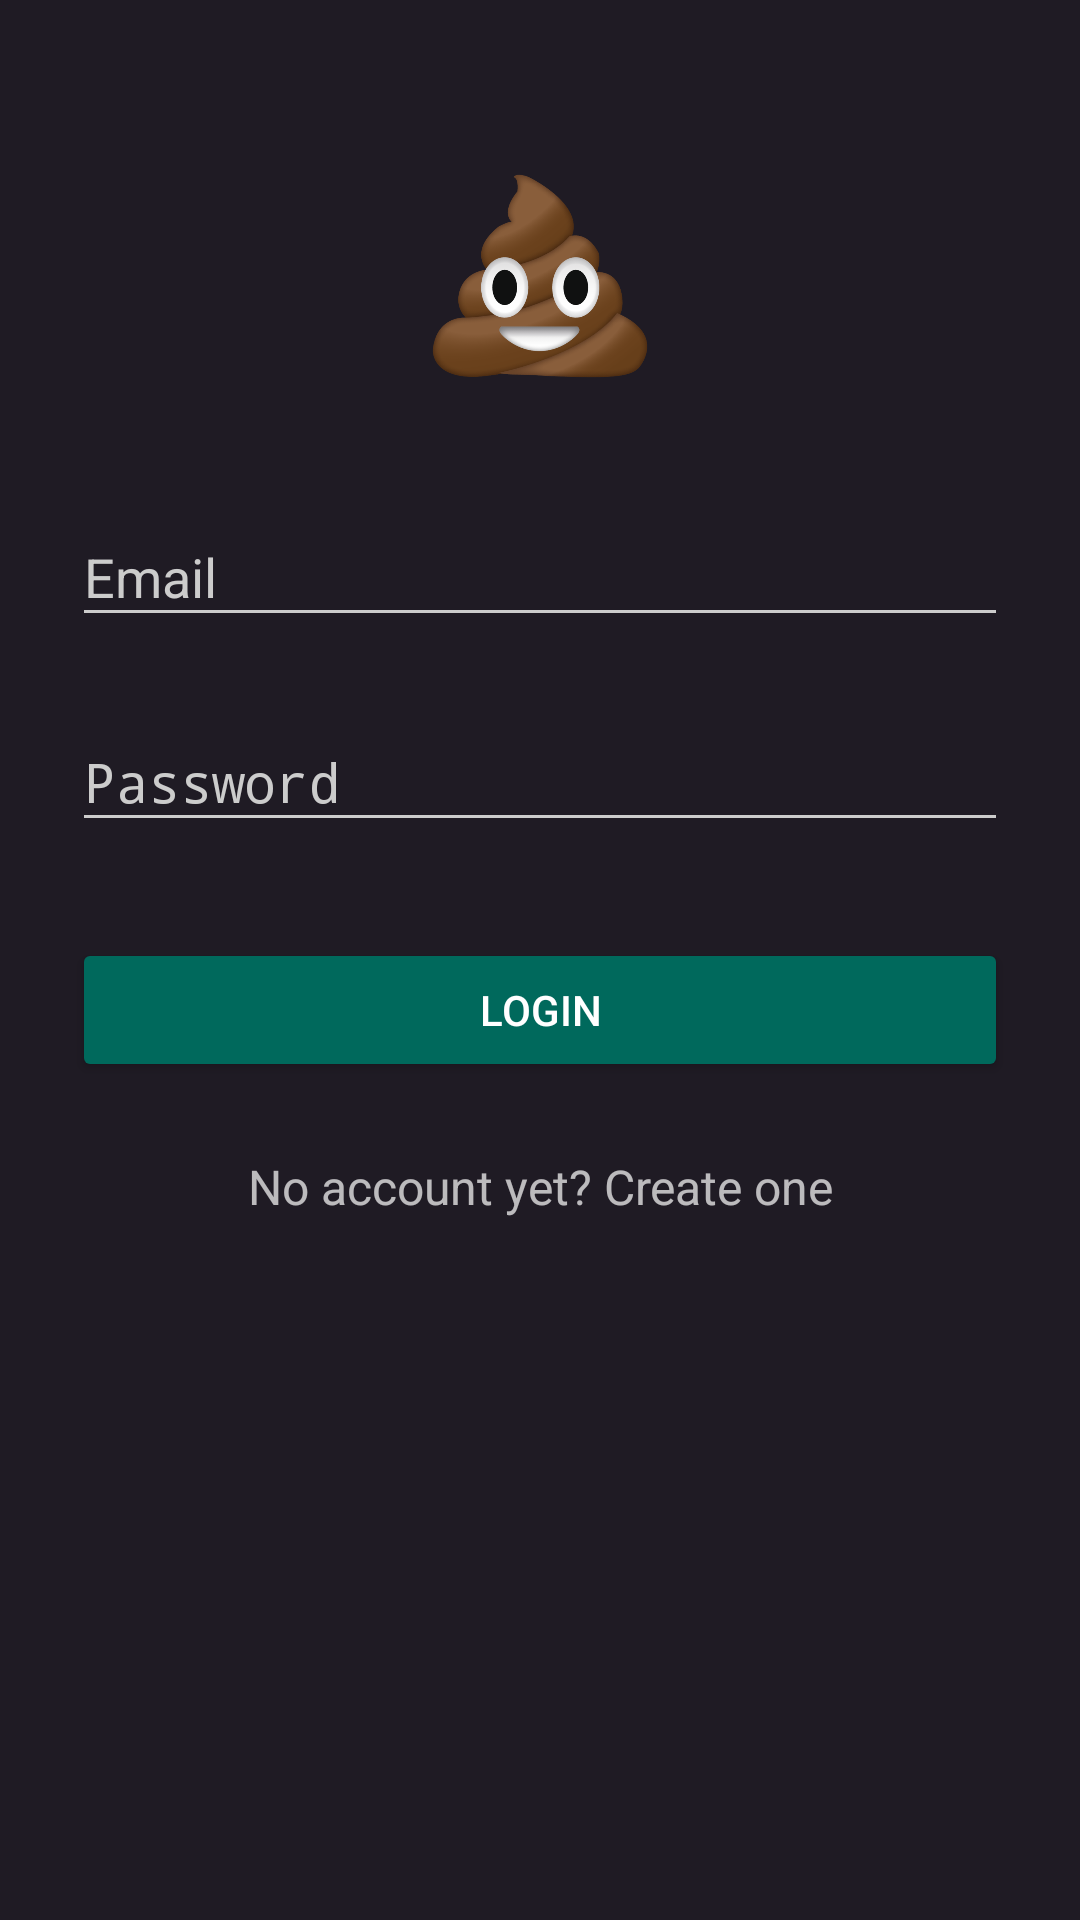

Write the Android layout XML for this screen, with the resource values it uses.
<!-- AndroidManifest.xml: activity theme AppTheme.Dark -->
<!-- res/layout/activity_login.xml -->
<?xml version="1.0" encoding="utf-8"?>
<ScrollView xmlns:android="http://schemas.android.com/apk/res/android"
    xmlns:app="http://schemas.android.com/apk/res-auto"
    android:layout_width="fill_parent"
    android:layout_height="fill_parent"
    android:fitsSystemWindows="true">

    <LinearLayout
        android:orientation="vertical"
        android:layout_width="match_parent"
        android:layout_height="wrap_content"
        android:paddingTop="56dp"
        android:paddingLeft="24dp"
        android:paddingRight="24dp">

        <ImageView
            android:layout_width="wrap_content"
            android:layout_height="72dp"
            android:layout_gravity="center_horizontal"
            android:layout_marginBottom="24dp"
            android:contentDescription="@null"
            android:src="@drawable/logo" />

        
        <com.google.android.material.textfield.TextInputLayout
            android:layout_width="match_parent"
            android:layout_height="wrap_content"
            android:layout_marginTop="8dp"
            android:layout_marginBottom="8dp">
            <EditText android:id="@+id/input_email"
                android:layout_width="match_parent"
                android:layout_height="wrap_content"
                android:inputType="textEmailAddress"
                android:hint="Email" />
        </com.google.android.material.textfield.TextInputLayout>

        
        <com.google.android.material.textfield.TextInputLayout
            android:layout_width="match_parent"
            android:layout_height="wrap_content"
            android:layout_marginTop="8dp"
            android:layout_marginBottom="8dp">
            <EditText android:id="@+id/input_password"
                android:layout_width="match_parent"
                android:layout_height="wrap_content"
                android:inputType="textPassword"
                android:hint="Password"/>
        </com.google.android.material.textfield.TextInputLayout>

        <Button

            android:layout_marginTop="24dp"
            android:layout_marginBottom="24dp"
            android:padding="12dp"
            android:id="@+id/btn_login"
            android:layout_width="match_parent"
            android:layout_height="wrap_content"
            android:text="Login" />

        <TextView
            android:id="@+id/link_signup"
            android:layout_width="fill_parent"
            android:layout_height="wrap_content"
            android:layout_marginBottom="24dp"
            android:gravity="center"
            android:text="No account yet? Create one"
            android:textSize="16dip" />

    </LinearLayout>
</ScrollView>
<!-- resources referenced by this layout -->
<resources>
  <!-- drawable logo: png bitmap (drawable, 129519 bytes) -->
  <style name="AppTheme.Dark" parent="Theme.AppCompat.NoActionBar">
          <item name="colorPrimary">@color/primary</item>
          <item name="colorPrimaryDark">@color/primary_dark</item>
          <item name="colorAccent">@color/accent</item>
  
          <item name="android:windowBackground">@color/primary</item>
  
          <item name="colorControlNormal">@color/iron</item>
          <item name="colorControlActivated">@color/white</item>
          <item name="colorControlHighlight">@color/white</item>
          <item name="android:textColorHint">@color/iron</item>
  
          <item name="colorButtonNormal">@color/primary_darker</item>
      </style>
  <color name="primary">#1F1B24</color>
  <color name="primary_dark">#332940</color>
  <color name="accent">#FFFFFF</color>
  <color name="iron">#CCCCCC</color>
  <color name="white">#FFFFFF</color>
  <color name="primary_darker">#00695C</color>
</resources>
